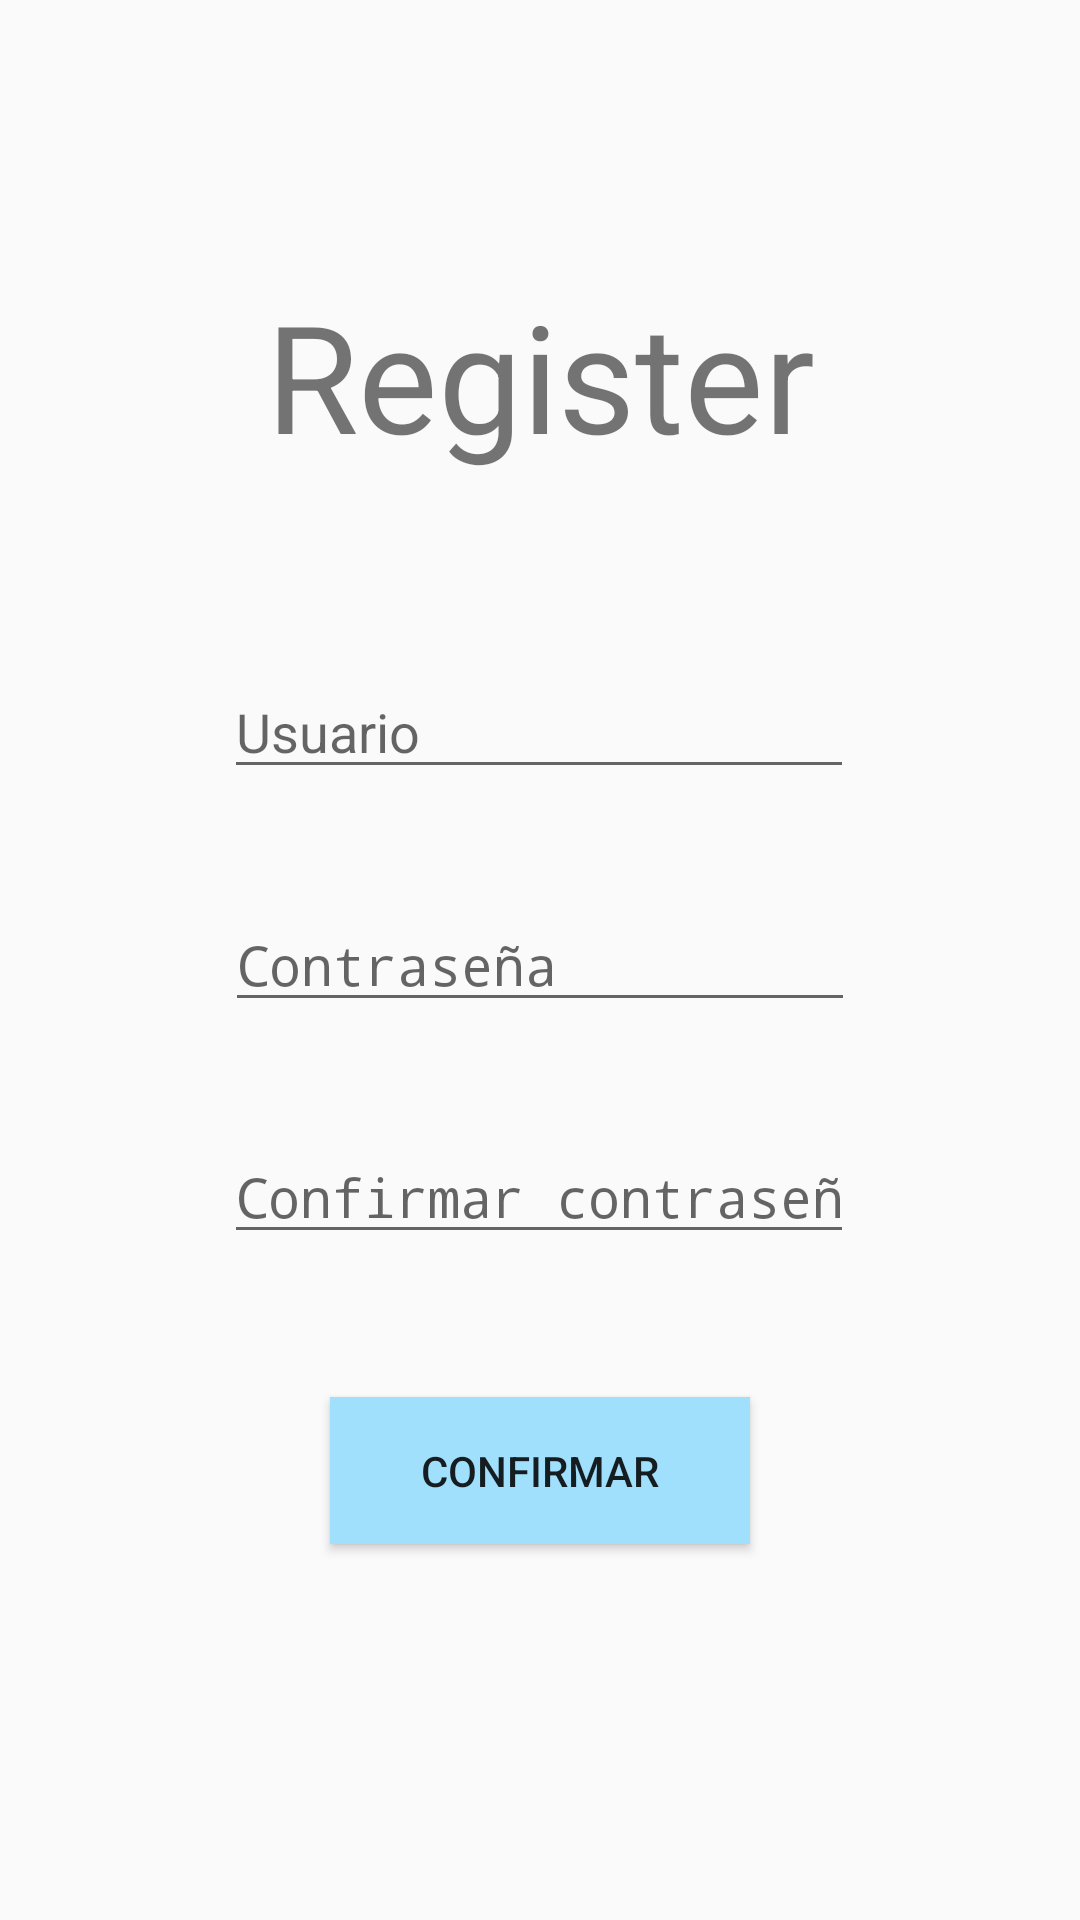

The Android layout XML behind this screen, and the referenced resources:
<!-- AndroidManifest.xml: application theme AppTheme -->
<!-- res/layout/activity_register.xml -->
<?xml version="1.0" encoding="utf-8"?>
<androidx.constraintlayout.widget.ConstraintLayout xmlns:android="http://schemas.android.com/apk/res/android"
    xmlns:app="http://schemas.android.com/apk/res-auto"
    xmlns:tools="http://schemas.android.com/tools"
    android:layout_width="match_parent"
    android:layout_height="match_parent"

    tools:context=".RegisterActivity">

    <TextView
        android:id="@+id/tvRegister"
        android:layout_width="wrap_content"
        android:layout_height="wrap_content"
        android:text="@string/register"
        android:textSize="50sp"
        app:layout_constraintBottom_toBottomOf="parent"
        app:layout_constraintEnd_toEndOf="parent"
        app:layout_constraintStart_toStartOf="parent"
        app:layout_constraintTop_toTopOf="parent"
        app:layout_constraintVertical_bias="0.16000003" />

    <EditText
        android:id="@+id/etUser"
        android:layout_width="wrap_content"
        android:layout_height="wrap_content"
        android:ems="10"
        android:hint="@string/usuario"
        android:inputType="textPersonName"
        app:layout_constraintBottom_toBottomOf="parent"
        app:layout_constraintEnd_toEndOf="parent"
        app:layout_constraintHorizontal_bias="0.497"
        app:layout_constraintStart_toStartOf="parent"
        app:layout_constraintTop_toTopOf="parent"
        app:layout_constraintVertical_bias="0.37" />

    <EditText
        android:id="@+id/etPassword"
        android:layout_width="wrap_content"
        android:layout_height="wrap_content"
        android:ems="10"
        android:hint="@string/contrase_a"
        android:inputType="textPassword"
        app:layout_constraintBottom_toBottomOf="parent"
        app:layout_constraintEnd_toEndOf="parent"
        app:layout_constraintStart_toStartOf="parent"
        app:layout_constraintTop_toTopOf="parent" />

    <EditText
        android:id="@+id/etCPassword"
        android:layout_width="wrap_content"
        android:layout_height="wrap_content"
        android:ems="10"
        android:hint="@string/confirmar_contrase_a"
        android:inputType="textPassword"
        app:layout_constraintBottom_toBottomOf="parent"
        app:layout_constraintEnd_toEndOf="parent"
        app:layout_constraintHorizontal_bias="0.497"
        app:layout_constraintStart_toStartOf="parent"
        app:layout_constraintTop_toTopOf="parent"
        app:layout_constraintVertical_bias="0.629" />

    <Button
        android:id="@+id/btConfirmar"
        android:layout_width="140dp"
        android:layout_height="49dp"
        android:background="#A0E0FD"
        android:text="Confirmar"
        app:layout_constraintBottom_toBottomOf="parent"
        app:layout_constraintEnd_toEndOf="parent"
        app:layout_constraintStart_toStartOf="parent"
        app:layout_constraintTop_toTopOf="parent"
        app:layout_constraintVertical_bias="0.788" />
</androidx.constraintlayout.widget.ConstraintLayout>
<!-- resources referenced by this layout -->
<resources>
  <string name="confirmar_contrase_a">Confirmar contraseña</string>
  <string name="contrase_a">Contraseña</string>
  <string name="register">Register</string>
  <string name="usuario">Usuario</string>
  <style name="AppTheme" parent="Theme.AppCompat.Light.DarkActionBar">
          
          <item name="colorPrimary">#FF5722</item>
          <item name="colorPrimaryDark">#FFEB3B</item>
          <item name="colorAccent">@color/colorAccent</item>
      </style>
  <color name="colorAccent">#03DAC5</color>
</resources>
